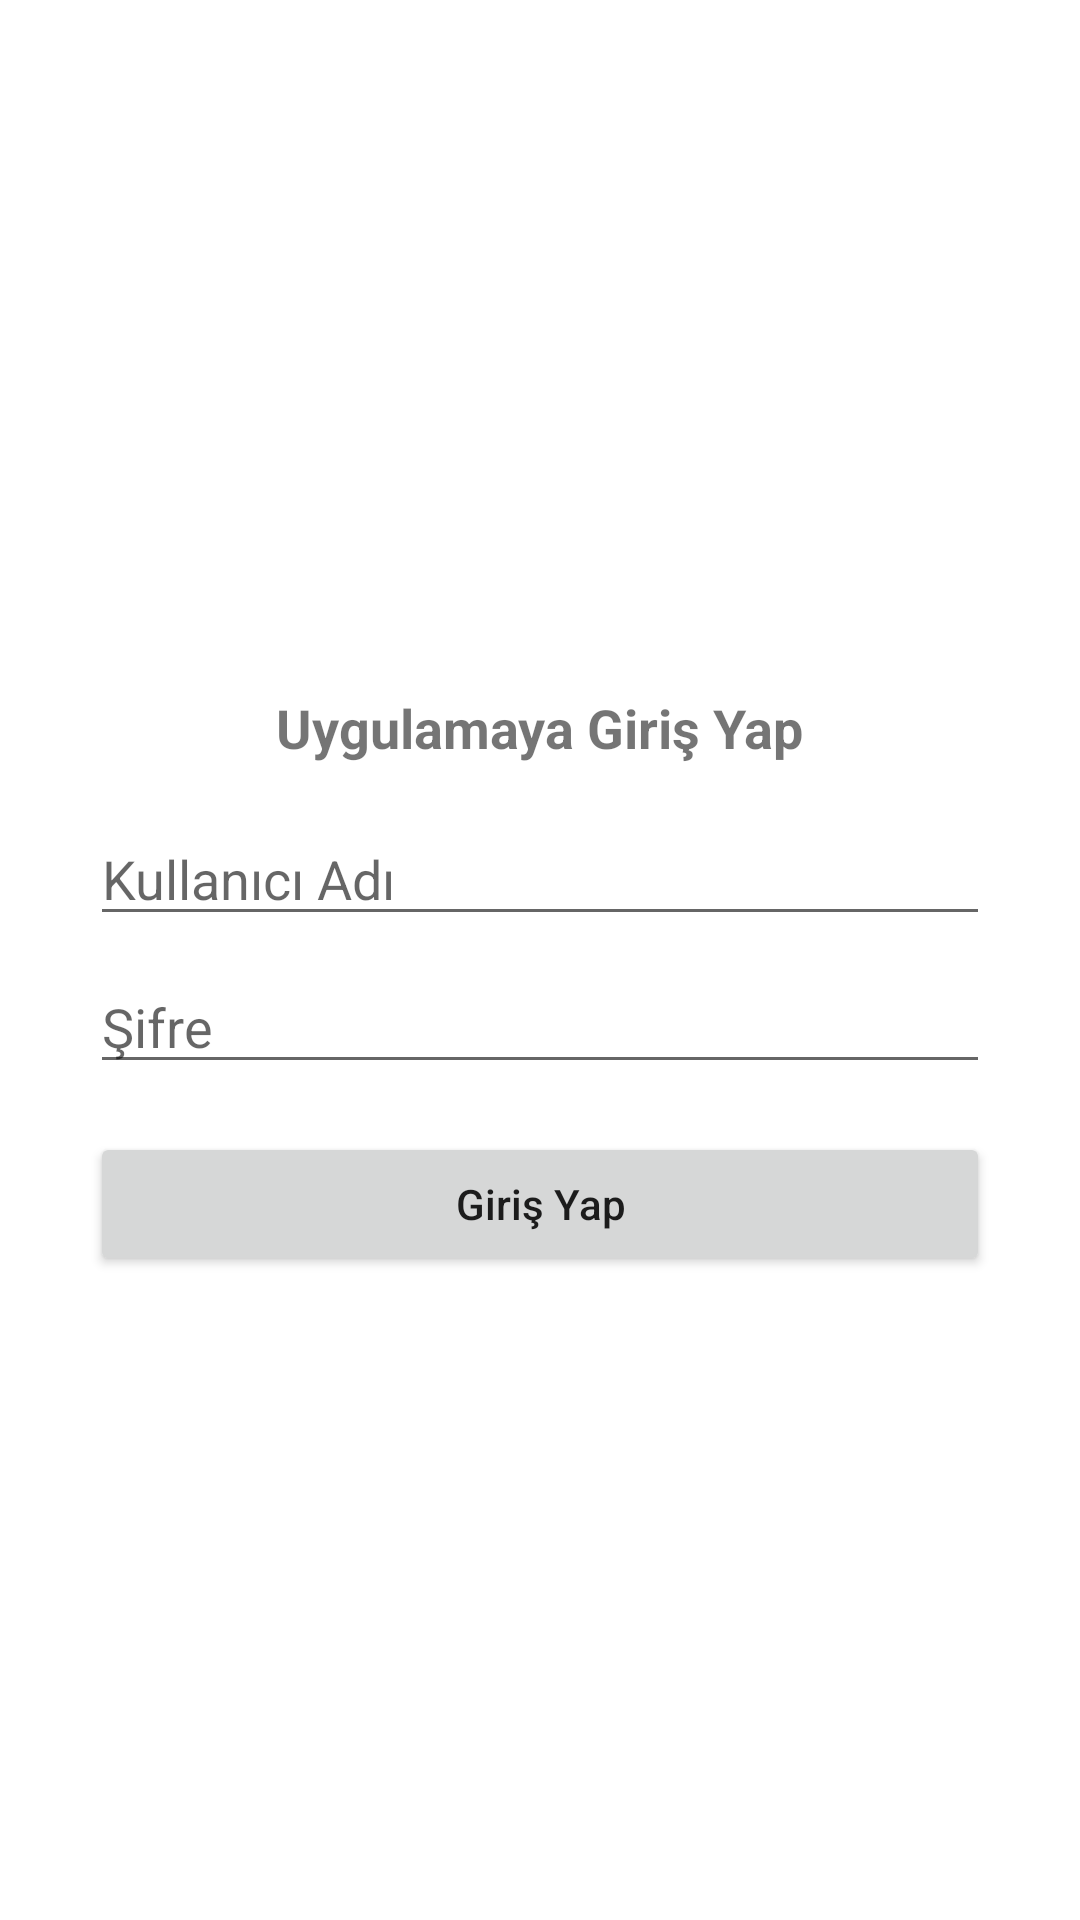

Produce the Android XML layout that renders to this screen, including the resource entries it uses.
<!-- AndroidManifest.xml: application theme Theme.BanabiGetir -->
<!-- res/layout/activity_main.xml -->
<?xml version="1.0" encoding="utf-8"?>
<RelativeLayout xmlns:android="http://schemas.android.com/apk/res/android"
    xmlns:app="http://schemas.android.com/apk/res-auto"
    xmlns:tools="http://schemas.android.com/tools"
    android:layout_width="match_parent"
    android:layout_height="match_parent"
    tools:context=".MainActivity">
    <LinearLayout
        android:layout_width="wrap_content"
        android:layout_height="wrap_content"
        android:orientation="vertical"
        android:layout_centerInParent="true">
        <TextView
            android:layout_width="wrap_content"
            android:layout_height="wrap_content"
            android:text="Uygulamaya Giriş Yap"
            android:layout_gravity="center"
            android:padding="16dp"
            android:textSize="18sp"
            android:textStyle="bold"/>
        <EditText
            android:layout_width="300dp"
            android:layout_height="wrap_content"
            android:id="@+id/username"
            android:inputType="textEmailAddress"
            android:hint="Kullanıcı Adı"
            android:layout_marginBottom="8dp"
            android:imeOptions="actionNext"/>
        <EditText
            android:layout_width="300dp"
            android:layout_height="wrap_content"
            android:id="@+id/password"
            android:inputType="textPassword"
            android:hint="Şifre"
            android:layout_marginBottom="16dp"
            android:imeOptions="actionDone"/>
        <Button
            android:layout_width="300dp"
            android:layout_height="wrap_content"
            android:id="@+id/login"
            android:text="Giriş Yap"
            android:textAllCaps="false"/>
    </LinearLayout>

</RelativeLayout>
<!-- resources referenced by this layout -->
<resources>
  <style name="Theme.BanabiGetir" parent="Theme.MaterialComponents.DayNight.DarkActionBar">
          
          <item name="colorPrimary">@color/teal_700</item>
          <item name="colorPrimaryVariant">@color/teal_700</item>
          <item name="colorOnPrimary">@color/white</item>
          
          <item name="colorSecondary">@color/teal_700</item>
          <item name="colorSecondaryVariant">@color/teal_700</item>
          <item name="colorOnSecondary">@color/black</item>
          
          <item name="android:statusBarColor" tools:targetApi="l">?attr/colorPrimaryVariant</item>
          
      </style>
  <color name="teal_700">#171719</color>
  <color name="white">#FFFFFFFF</color>
  <color name="black">#FF000000</color>
</resources>
